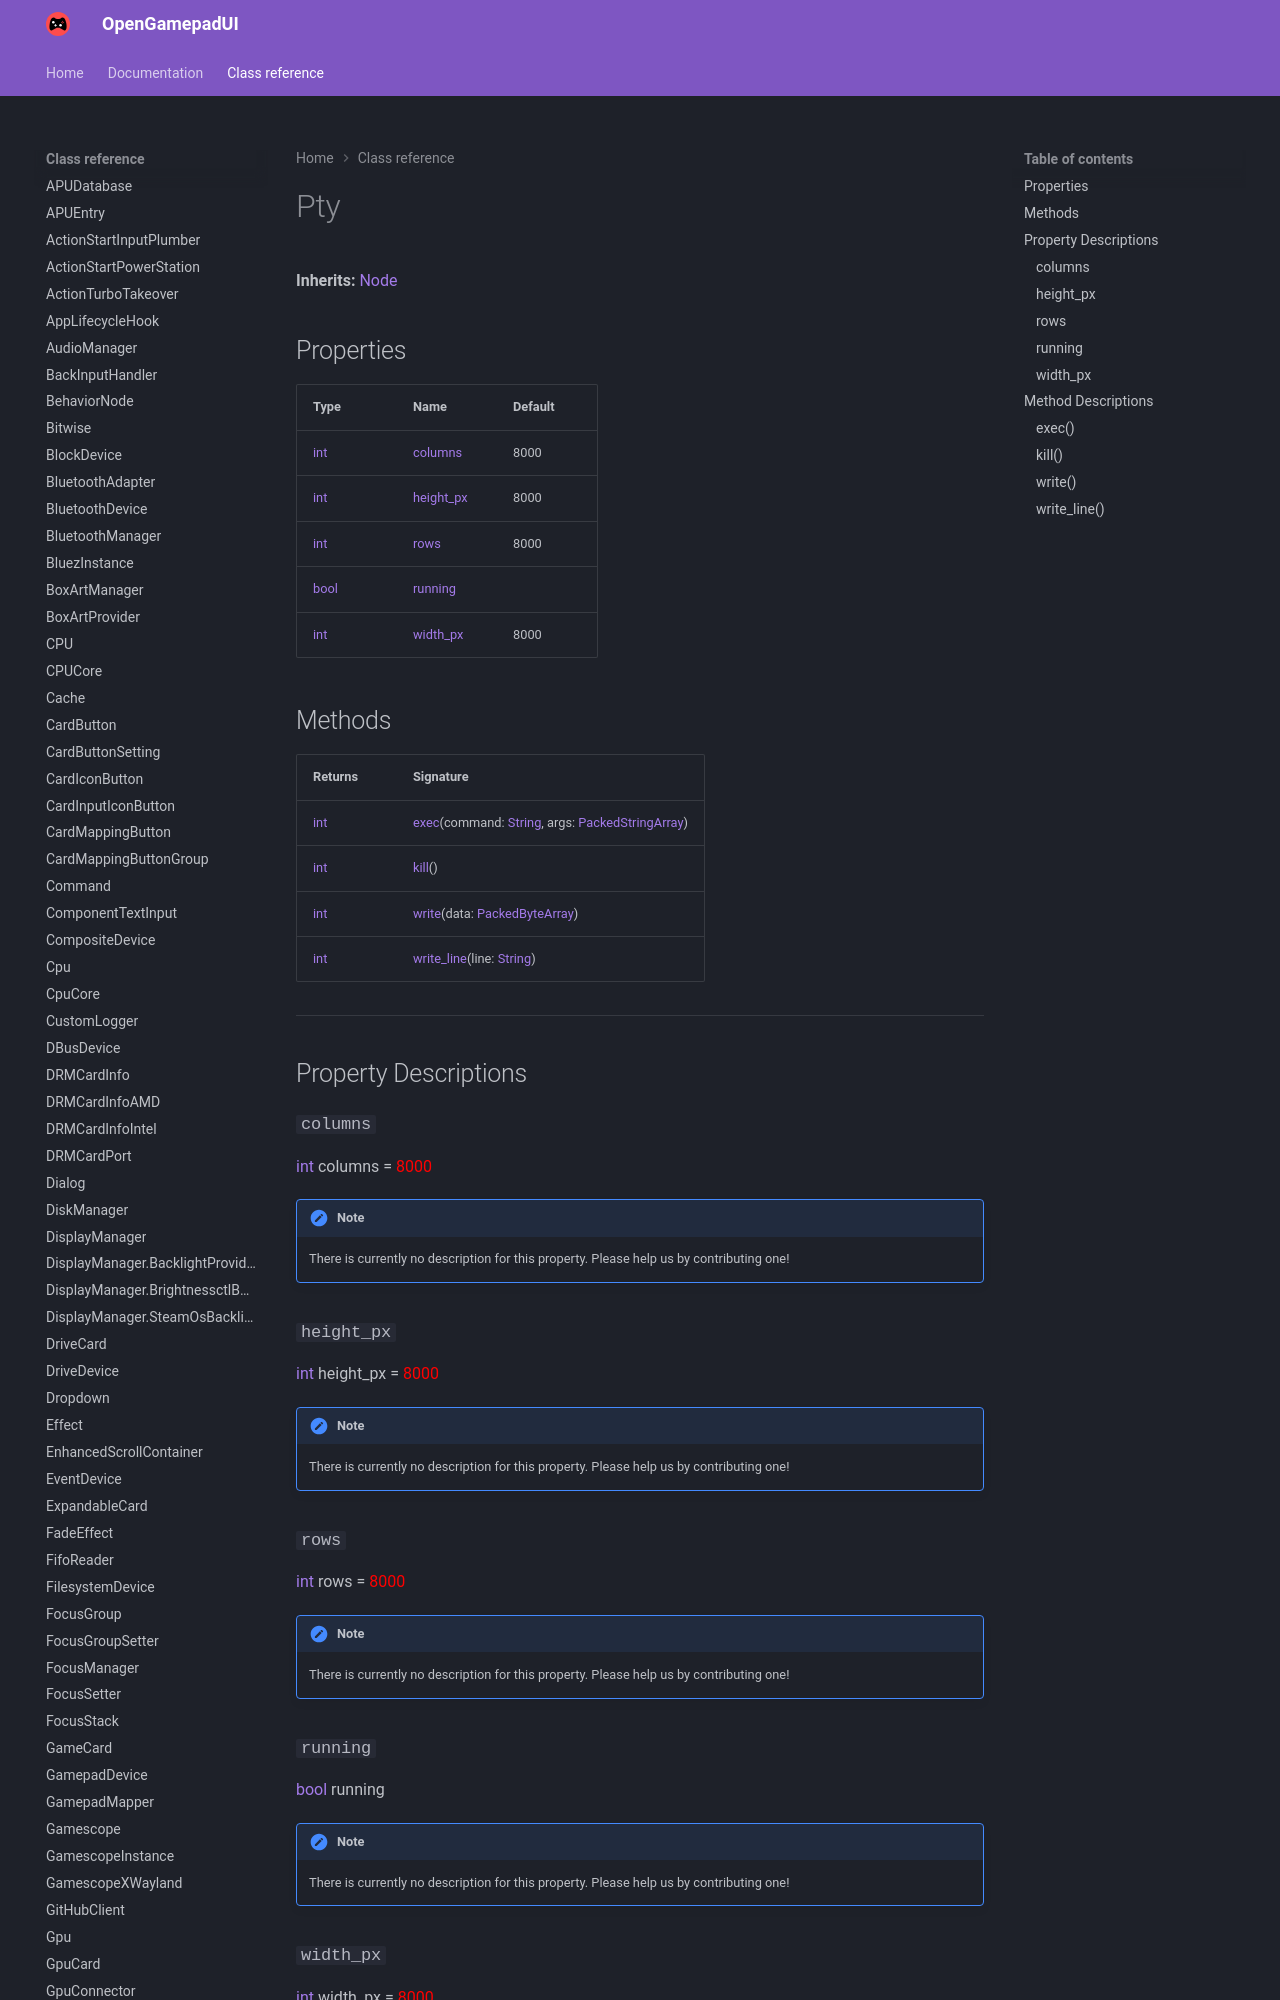

repository: ShadowBlip/OpenGamepadUI · page: class-reference/Pty/index.html · generator: mkdocs

# Pty

**Inherits:** [Node](https://docs.godotengine.org/en/stable/classes/class_node.html)


## Properties

| Type | Name | Default |
| ---- | ---- | ------- |
| [int](https://docs.godotengine.org/en/stable/classes/class_int.html) | [columns](./#columns) | 8000 |
| [int](https://docs.godotengine.org/en/stable/classes/class_int.html) | [height_px](./#height_px) | 8000 |
| [int](https://docs.godotengine.org/en/stable/classes/class_int.html) | [rows](./#rows) | 8000 |
| [bool](https://docs.godotengine.org/en/stable/classes/class_bool.html) | [running](./#running) |  |
| [int](https://docs.godotengine.org/en/stable/classes/class_int.html) | [width_px](./#width_px) | 8000 |
